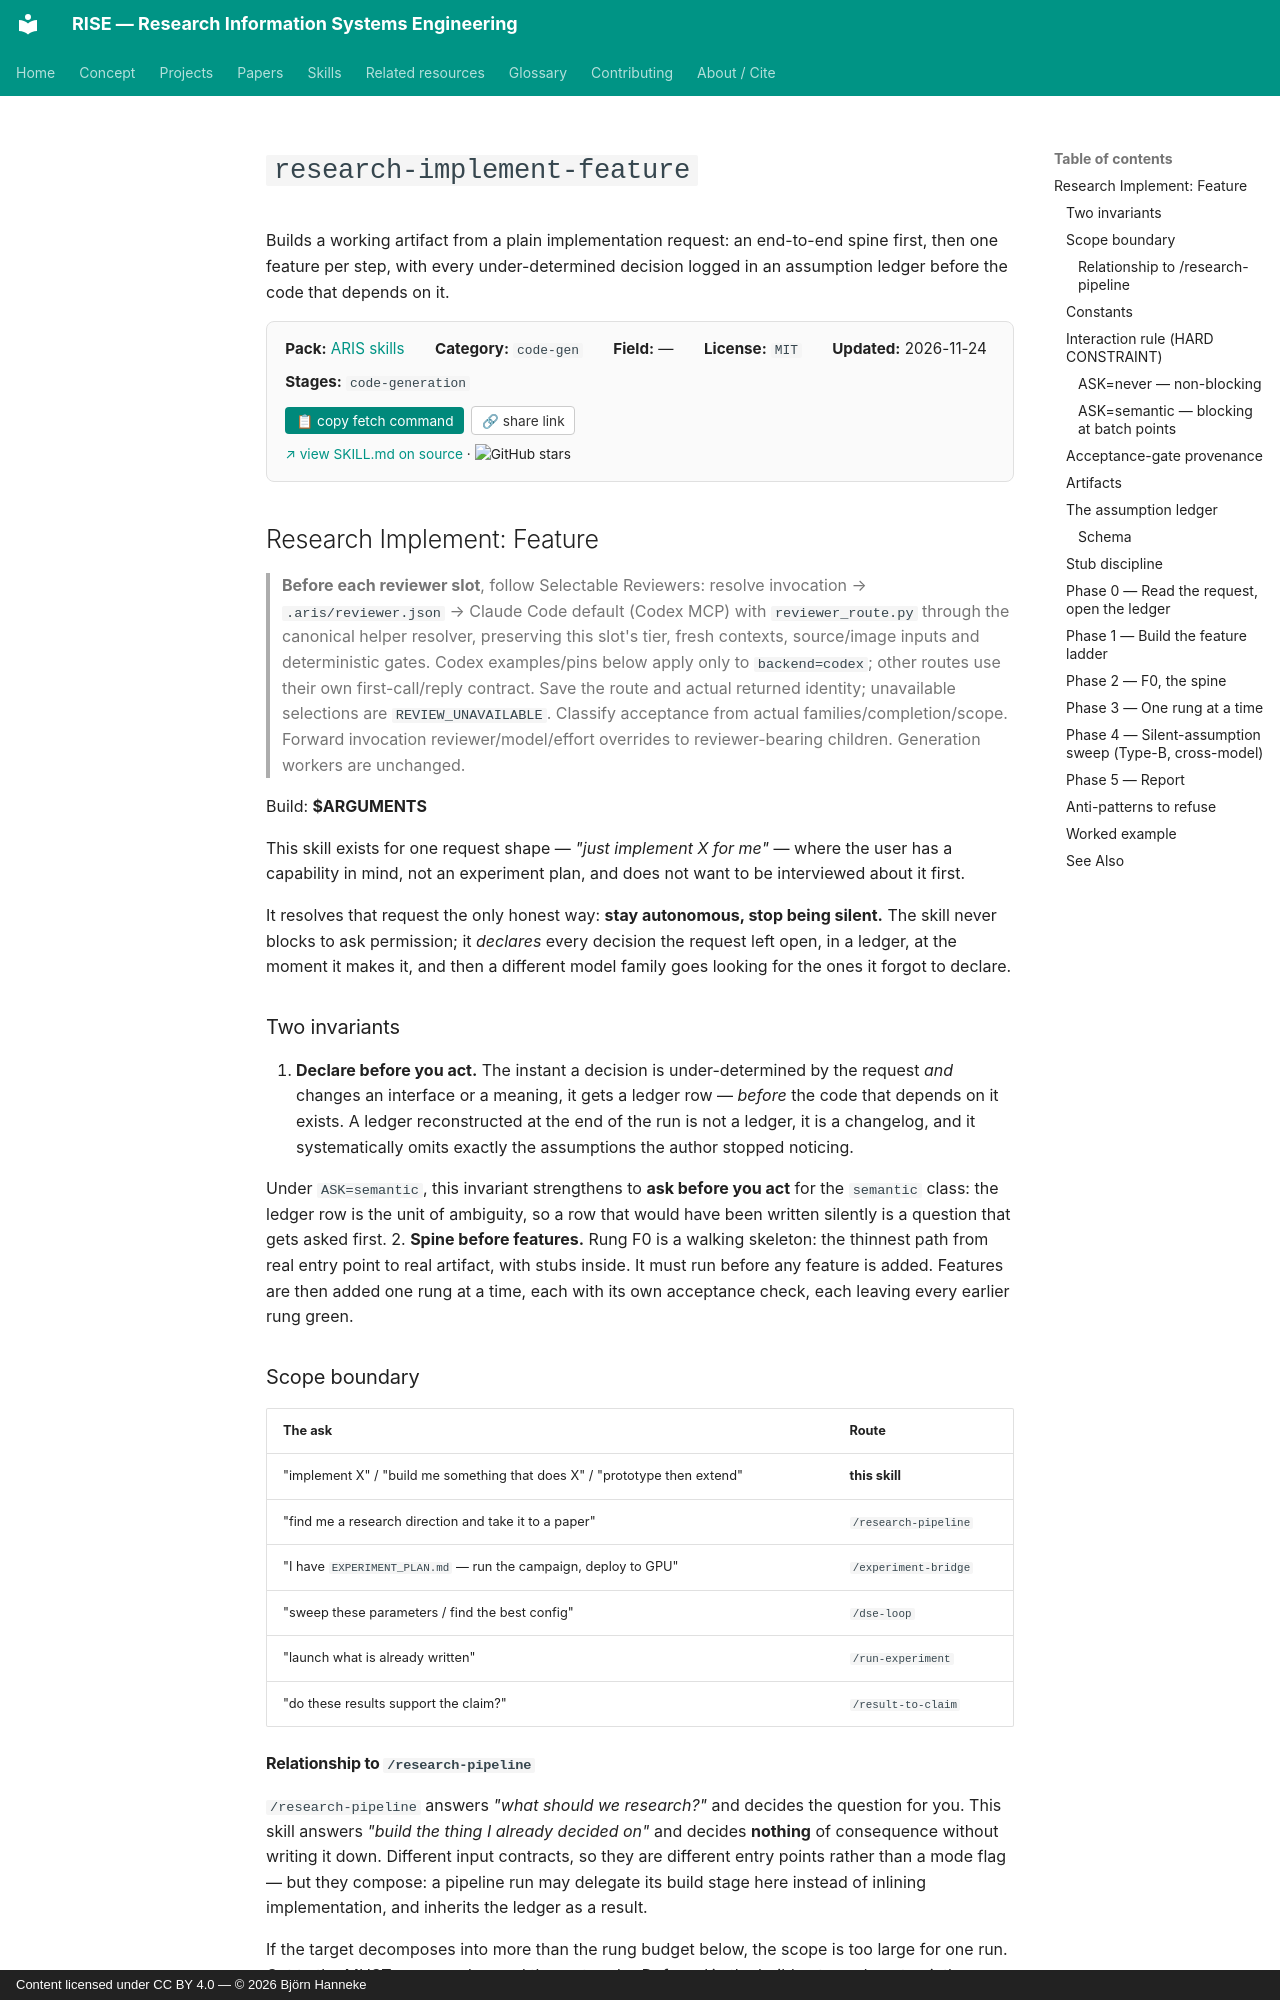

repository: bhanneke/RISE · page: skills/aris/research-implement-feature/index.html · generator: mkdocs · copyright: Content licensed under CC BY 4.0 — © 2026 Björn Hanneke

<!-- DO NOT EDIT — auto-copied from skills/aris/details/research-implement-feature.md -->

# `research-implement-feature`

Builds a working artifact from a plain implementation request: an end-to-end spine first, then one feature per step, with every under-determined decision logged in an assumption ledger before the code that depends on it.

<div class="skill-card" style="background:#fafafa; border:1px solid #e0e0e0; border-radius:8px; padding:1em 1.2em; margin:1em 0 1.5em; font-size:0.95em;"><div style="display:flex; flex-wrap:wrap; gap:1em 2em; align-items:baseline;"><div><b>Pack:</b> <a href="../aris/">ARIS skills</a></div><div><b>Category:</b> <code>code-gen</code></div><div><b>Field:</b> —</div><div><b>License:</b> <code>MIT</code></div><div><b>Updated:</b> 2026-11-24</div></div><div style="margin-top:0.5em;"><b>Stages:</b> <code>code-generation</code></div><div style="margin-top:0.8em;"><button onclick="navigator.clipboard.writeText(`gh api repos/wanshuiyin/Auto-claude-code-research-in-sleep/contents/skills/research-implement-feature/SKILL.md --jq .content | base64 -d`); this.textContent=&apos;&#x2713; copied&apos;;" style="background:#00897b; color:white; border:none; padding:0.4em 0.8em; border-radius:4px; cursor:pointer; font-size:0.9em; margin-right:0.5em;">&#128203; copy fetch command</button><button onclick="navigator.clipboard.writeText(&apos;https://bhanneke.github.io/RISE/skills/aris/research-implement-feature/&apos;); this.textContent=&apos;&#x2713; copied&apos;;" style="background:#fff; color:#333; border:1px solid #ccc; padding:0.4em 0.7em; border-radius:4px; cursor:pointer; font-size:0.9em;">&#128279; share link</button></div><div style="margin-top:0.6em; font-size:0.9em;"><a href="https://github.com/wanshuiyin/Auto-claude-code-research-in-sleep" target="_blank" rel="noopener">&#8599; view SKILL.md on source</a> &middot; <img src="https://img.shields.io/github/stars/wanshuiyin/Auto-claude-code-research-in-sleep?style=flat" alt="GitHub stars" style="vertical-align:middle;"></div></div>

## Research Implement: Feature

> **Before each reviewer slot**, follow Selectable Reviewers:
> resolve invocation → `.aris/reviewer.json` → Claude Code default (Codex MCP)
> with `reviewer_route.py` through the canonical helper resolver, preserving this
> slot's tier, fresh contexts, source/image inputs and deterministic gates.
> Codex examples/pins below apply only to `backend=codex`; other routes use their
> own first-call/reply contract. Save the route and actual returned identity;
> unavailable selections are `REVIEW_UNAVAILABLE`. Classify acceptance from actual
> families/completion/scope. Forward invocation reviewer/model/effort overrides
> to reviewer-bearing children. Generation workers are unchanged.


Build: **$ARGUMENTS**

This skill exists for one request shape — *"just implement X for me"* — where the
user has a capability in mind, not an experiment plan, and does not want to be
interviewed about it first.

It resolves that request the only honest way: **stay autonomous, stop being
silent.** The skill never blocks to ask permission; it *declares* every decision
the request left open, in a ledger, at the moment it makes it, and then a
different model family goes looking for the ones it forgot to declare.

### Two invariants

1. **Declare before you act.** The instant a decision is under-determined by the
   request *and* changes an interface or a meaning, it gets a ledger row —
   *before* the code that depends on it exists. A ledger reconstructed at the end
   of the run is not a ledger, it is a changelog, and it systematically omits
   exactly the assumptions the author stopped noticing.

   Under `ASK=semantic`, this invariant strengthens to **ask before you act** for
   the `semantic` class: the ledger row is the unit of ambiguity, so a row that
   would have been written silently is a question that gets asked first.
2. **Spine before features.** Rung F0 is a walking skeleton: the thinnest path
   from real entry point to real artifact, with stubs inside. It must run before
   any feature is added. Features are then added one rung at a time, each with
   its own acceptance check, each leaving every earlier rung green.
